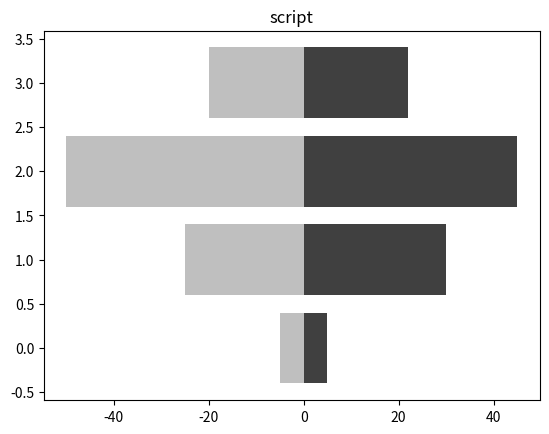

Write the Python code that produced this figure. (Note: this script raises an exception after producing the figure.)
import sys
import matplotlib
matplotlib.use('Agg')
import matplotlib.pyplot as plt
import numpy as np

women_pop = np.array([5., 30., 45., 22.])
mem_pop   = np.array([5., 25., 50., 20.])

X = np.arange(4)
plt.barh(X, women_pop, color = '.25')
plt.barh(X, -mem_pop,  color = '.75')

plt.title(sys.argv[0][:-3])

plt.savefig('/home/yang/desktop/matplot/%s.png' % (sys.argv[0][:-3]))
